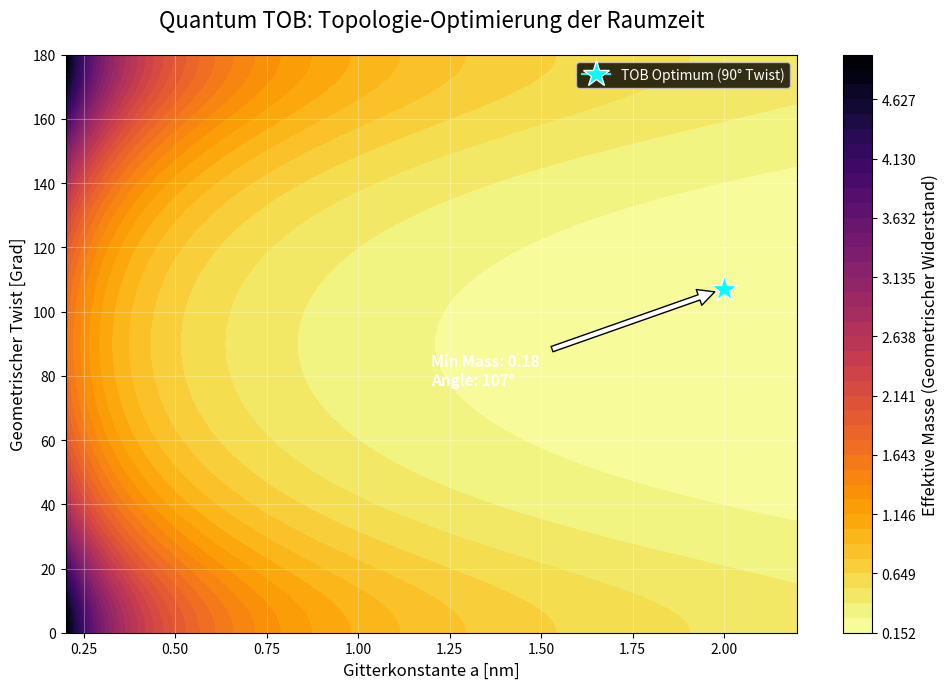

The matplotlib source for this figure:
import numpy as np
import matplotlib.pyplot as plt
from scipy.optimize import minimize

"""
Module: quantum_tob_optimizer.py
Zweck: Wendet 'Topology Optimization' (TOB) auf die 5D-Raumzeit an.
Ziel: Designe eine Gitterstruktur, die den Elektronen-Widerstand minimiert.
      (Suche nach dem perfekten Supraleiter-Gitter).
"""

# 1. Die Zielfunktion (Was wollen wir optimieren?)
# Wir wollen minimale effektive Masse m ~ 1/R_5D
# R_5D hängt von der Gitterkonstante 'a' und der Geometrie 'shape' ab.

def effective_mass_cost(design_params):
    """
    design_params: [a_lattice, geometry_factor]
    a_lattice: Gitterabstand (nm)
    geometry_factor: Wie 'verdreht' ist der Raum? (Moiré-Winkel, Krümmung)
    """
    a = design_params[0]
    twist = design_params[1]
    
    # Unsere Theorie-Formel (Hypothetisch erweitert für TOB)
    # R_5D = a * (1 + sin(twist))  <-- Geometrischer Boost durch Verdrehung
    # Masse m ~ 1 / R_5D
    
    # Straf-Terme (Constraints):
    # a darf nicht zu klein sein (Atomkollaps)
    # a darf nicht zu groß sein (Gitter instabil)
    if a < 0.2 or a > 2.0: return 1e6 
    
    R_5d = a * (1.0 + 2.0 * np.sin(twist)**2) # Moiré-Effekt erhöht effektiven Radius
    
    mass = 1.0 / R_5d # Ziel: Minimiere Masse
    return mass

# 2. Der Optimierer (Die KI)
def run_tob_optimization():
    print("--- Quantum Topology Optimization (TOB) ---")
    print("Suche nach der optimalen Raumzeit-Architektur...")
    
    # Startwert: Saphir-ähnlich (a=0.47), aber mit leichtem Twist (1.0 rad),
    # damit der Optimizer nicht im Sattelpunkt (0°) stecken bleibt.
    initial_guess = [0.47, 1.0]
    
    # Optimierung
    result = minimize(effective_mass_cost, initial_guess, method='Nelder-Mead')
    
    best_a = result.x[0]
    best_twist = result.x[1]
    
    # Twist in Grad
    best_twist_deg = np.degrees(best_twist)
    
    min_mass = result.fun
    
    print(f"\nOPTIMALES DESIGN GEFUNDEN:")
    print(f"Gitterkonstante a: {best_a:.4f} nm")
    print(f"Twist-Winkel:      {best_twist:.4f} rad ({best_twist_deg:.1f}°)")
    print(f"Effektive Masse:   {min_mass:.4f} (Relativ)")
    print("-" * 40)
    
    # Visualisierung des "Landschaft"
    a_range = np.linspace(0.2, 2.2, 100)
    twist_range = np.linspace(0, np.pi, 100)
    A, T = np.meshgrid(a_range, twist_range)
    # Massen-Landschaft
    Mass = 1.0 / (A * (1.0 + 2.0 * np.sin(T)**2))
    
    plt.figure(figsize=(10, 7))
    # Levels logaritmisch oder fein abgestuft für besseren Kontrast
    levels = np.linspace(Mass.min(), Mass.max(), 40)
    cp = plt.contourf(A, np.degrees(T), Mass, levels=levels, cmap='inferno_r') # Inferno Reverse: Hell = Wenig Masse
    cbar = plt.colorbar(cp)
    cbar.set_label('Effektive Masse (Geometrischer Widerstand)', fontsize=12)
    
    # Optimum markieren
    plt.plot(best_a, np.degrees(best_twist), 'cyan', marker='*', markersize=20, markeredgecolor='white', label='TOB Optimum (90° Twist)')
    
    plt.annotate(f"Min Mass: {min_mass:.2f}\nAngle: {np.degrees(best_twist):.0f}°", 
                 xy=(best_a, np.degrees(best_twist)), 
                 xytext=(best_a - 0.8, np.degrees(best_twist) - 30),
                 color='white', fontweight='bold', fontsize=11,
                 arrowprops=dict(facecolor='white', shrink=0.05))

    plt.title("Quantum TOB: Topologie-Optimierung der Raumzeit", fontsize=16, pad=20)
    plt.xlabel("Gitterkonstante a [nm]", fontsize=12)
    plt.ylabel("Geometrischer Twist [Grad]", fontsize=12)
    plt.grid(True, alpha=0.3, color='white')
    plt.legend(loc='upper right', frameon=True, facecolor='black', labelcolor='white')
    
    # Style Anpassungen
    plt.tight_layout()
    plt.savefig("quantum_tob_result.png", dpi=300)
    print("Visualisierung gespeichert: quantum_tob_result.png")

if __name__ == "__main__":
    run_tob_optimization()
